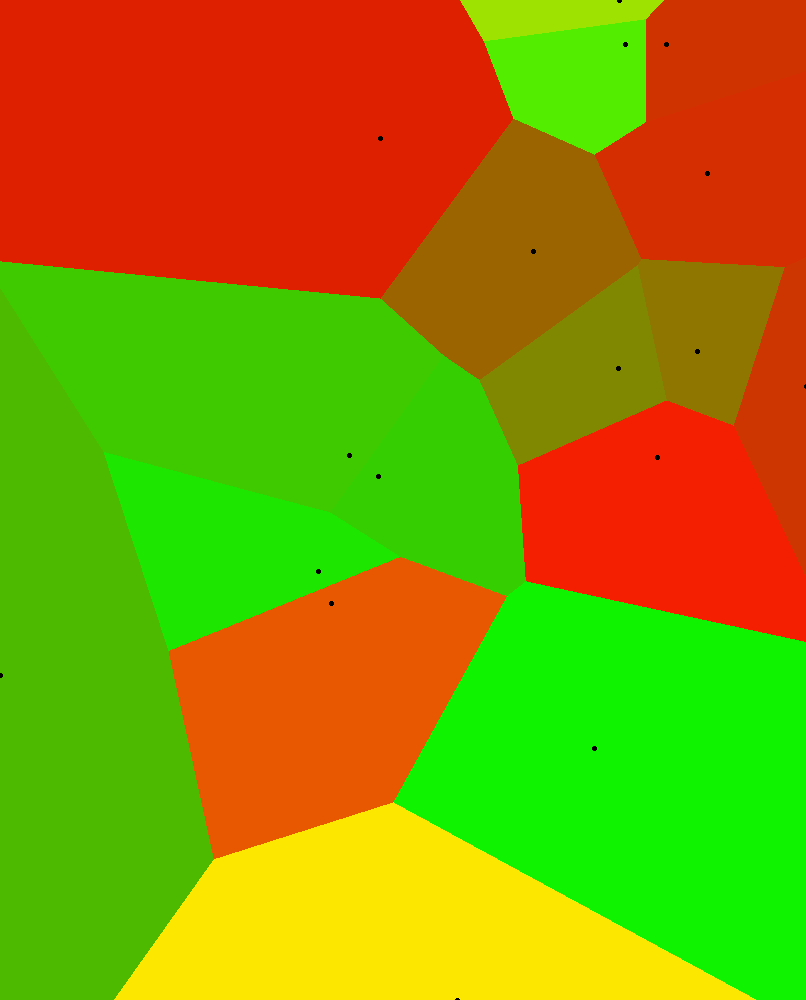

Source data for this figure (header and first rows):
Price, Bedrooms, Bathrooms, LandSize, FloorArea, Latitude, Longitude, PricePerSqMeter, url
250000, 4, 3.0, 0.0, 380.0, 14.41, 121, 657.9, href="https://www.lamudi.com.ph/-ayala-a…
150000, 10, 9.0, 0.0, 476.0, 14.43, 121, 315.1, href="https://www.lamudi.com.ph/10br-hou…
45000, 2, 2.0, 0.0, 88.0, 14.45, 121, 511.4, href="https://www.lamudi.com.ph/2-bedroo…
220000, 5, 7.0, 0.0, 550.0, 14.41, 121, 400, href="https://www.lamudi.com.ph/2-storey…
250000, 4, 4.0, 0.0, 550.0, 14.41, 121, 454.6, href="https://www.lamudi.com.ph/2-storey…
480000, 4, 4.0, 0.0, 728.9, 14.41, 121, 658.5, href="https://www.lamudi.com.ph/2-storey…
250000, 3, 5.0, 0.0, 450.0, 14.41, 121, 555.6, href="https://www.lamudi.com.ph/2-storey…
220000, 5, 6.0, 0.0, 511.3, 14.41, 121, 430.3, href="https://www.lamudi.com.ph/2-storey…
130000, 5, 7.0, 0.0, 400.0, 14.42, 121, 325, href="https://www.lamudi.com.ph/2-storey…
150000, 6, 6.0, 0.0, 650.0, 14.43, 121, 230.8, href="https://www.lamudi.com.ph/2-storey…
450000, 7, 7.0, 0.0, 906.5, 14.41, 121, 496.4, href="https://www.lamudi.com.ph/2-storey…
230000, 4, 0.0, 0.0, 500.0, 14.41, 121, 460, href="https://www.lamudi.com.ph/2-storey…
500000, 4, 4.0, 0.0, 906.0, 14.41, 121, 551.9, href="https://www.lamudi.com.ph/2-storey…
200000, 4, 4.0, 0.0, 400.0, 14.41, 121, 500, href="https://www.lamudi.com.ph/2-storey…
125000, 3, 3.0, 0.0, 600.0, 14.41, 121, 208.3, href="https://www.lamudi.com.ph/2storey-…
130000, 4, 4.0, 0.0, 370.0, 14.41, 121, 351.4, href="https://www.lamudi.com.ph/2storey-…
140000, 3, 3.0, 0.0, 400.0, 14.41, 121, 350, href="https://www.lamudi.com.ph/3-bedroo…
140000, 3, 3.0, 0.0, 400.0, 14.4, 121, 350, href="https://www.lamudi.com.ph/3-bedroo…
60000, 3, 2.0, 0.0, 90.0, 14.41, 121, 666.7, href="https://www.lamudi.com.ph/3-bedroo…
140000, 3, 4.0, 0.0, 350.0, 14.41, 121, 400, href="https://www.lamudi.com.ph/3-bedroo…
180000, 3, 0.0, 0.0, 500.0, 14.41, 121, 360, href="https://www.lamudi.com.ph/3-bedroo…
100000, 3, 3.0, 0.0, 350.0, 14.42, 121, 285.7, href="https://www.lamudi.com.ph/3-bedroo…
90000, 3, 4.0, 0.0, 370.0, 14.43, 121, 243.2, href="https://www.lamudi.com.ph/3-bedroo…
42000, 3, 1.0, 0.0, 75.0, 14.41, 121, 560, href="https://www.lamudi.com.ph/3-bedroo…
340000, 4, 4.5, 0.0, 600.0, 14.43, 121, 566.7, href="https://www.lamudi.com.ph/3-storey…
85000, 4, 5.0, 0.0, 500.0, 14.41, 121, 170, href="https://www.lamudi.com.ph/3-storey…
65000, 3, 4.0, 0.0, 289.0, 14.43, 121, 224.9, href="https://www.lamudi.com.ph/3br-hous…
250000, 3, 3.0, 0.0, 788.0, 14.41, 121, 317.3, href="https://www.lamudi.com.ph/3br-hous…
130000, 3, 1.0, 0.0, 800.0, 14.41, 121, 162.5, href="https://www.lamudi.com.ph/3br-hous…
130000, 3, 2.0, 0.0, 345.0, 14.41, 121, 376.8, href="https://www.lamudi.com.ph/3br-hous…
150000, 3, 3.0, 0.0, 600.0, 14.41, 121, 250, href="https://www.lamudi.com.ph/3br-hous…
230000, 4, 4.0, 0.0, 400.0, 14.41, 121, 575, href="https://www.lamudi.com.ph/4-bedroo…
110000, 4, 3.0, 0.0, 500.0, 14.42, 121, 220, href="https://www.lamudi.com.ph/4-bedroo…
200000, 4, 4.5, 0.0, 400.0, 14.41, 121, 500, href="https://www.lamudi.com.ph/4-bedroo…
150000, 4, 4.0, 0.0, 500.0, 14.41, 121, 300, href="https://www.lamudi.com.ph/4-bedroo…
250000, 4, 4.5, 0.0, 400.0, 14.41, 121, 625, href="https://www.lamudi.com.ph/4-bedroo…
250000, 4, 4.0, 0.0, 500.0, 14.41, 121, 500, href="https://www.lamudi.com.ph/4-bedroo…
120000, 4, 4.0, 0.0, 354.0, 14.42, 121, 339, href="https://www.lamudi.com.ph/4-bedroo…
110000, 4, 3.0, 0.0, 369.0, 14.41, 121, 298.1, href="https://www.lamudi.com.ph/4-bedroo…
250000, 4, 4.0, 0.0, 500.0, 14.41, 121, 500, href="https://www.lamudi.com.ph/4-bedroo…
160000, 4, 4.0, 0.0, 349.0, 14.42, 121, 458.4, href="https://www.lamudi.com.ph/4-bedroo…
250000, 4, 4.0, 0.0, 452.0, 14.41, 121, 553.1, href="https://www.lamudi.com.ph/4-bedroo…
220000, 4, 0.0, 0.0, 500.0, 14.41, 121, 440, href="https://www.lamudi.com.ph/4-bedroo…
140000, 4, 4.0, 0.0, 350.0, 14.41, 121, 400, href="https://www.lamudi.com.ph/4-bedroo…
100000, 4, 4.0, 0.0, 350.0, 14.43, 121, 285.7, href="https://www.lamudi.com.ph/4-bedroo…
85000, 4, 5.0, 0.0, 500.0, 14.41, 121, 170, href="https://www.lamudi.com.ph/4-bedroo…
250000, 5, 5.0, 0.0, 600.0, 14.41, 121, 416.7, href="https://www.lamudi.com.ph/4-bedroo…
250000, 4, 0.0, 0.0, 452.0, 14.41, 121, 553.1, href="https://www.lamudi.com.ph/4-bedroo…
750000, 4, 0.0, 0.0, 800.0, 14.41, 121, 937.5, href="https://www.lamudi.com.ph/4-bedroo…
110000, 4, 4.0, 0.0, 400.0, 14.41, 121, 275, href="https://www.lamudi.com.ph/4-bedroo…
300000, 4, 4.0, 0.0, 600.0, 14.41, 121, 500, href="https://www.lamudi.com.ph/4-bedroo…
280000, 4, 4.0, 0.0, 500.0, 14.41, 121, 560, href="https://www.lamudi.com.ph/4-bedroo…
300000, 4, 4.0, 0.0, 500.0, 14.41, 121, 600, href="https://www.lamudi.com.ph/4-bedroo…
250000, 4, 4.0, 0.0, 730.0, 14.42, 121, 342.5, href="https://www.lamudi.com.ph/4-bedroo…
310000, 4, 5.0, 0.0, 550.0, 14.43, 121, 563.6, href="https://www.lamudi.com.ph/4-bedroo…
250000, 4, 5.0, 0.0, 700.0, 14.41, 121, 357.1, href="https://www.lamudi.com.ph/4-bedroo…
140000, 4, 4.0, 0.0, 400.0, 14.41, 121, 350, href="https://www.lamudi.com.ph/4-bedroo…
200000, 4, 4.0, 0.0, 447, 14.41, 121, 447.4, href="https://www.lamudi.com.ph/4-bedroo…
170000, 4, 1.0, 0.0, 720.0, 14.41, 121, 236.1, href="https://www.lamudi.com.ph/4-bedroo…
230000, 4, 4.0, 0.0, 664.0, 14.41, 121, 346.4, href="https://www.lamudi.com.ph/4-bedroo…
... 330 more rows
